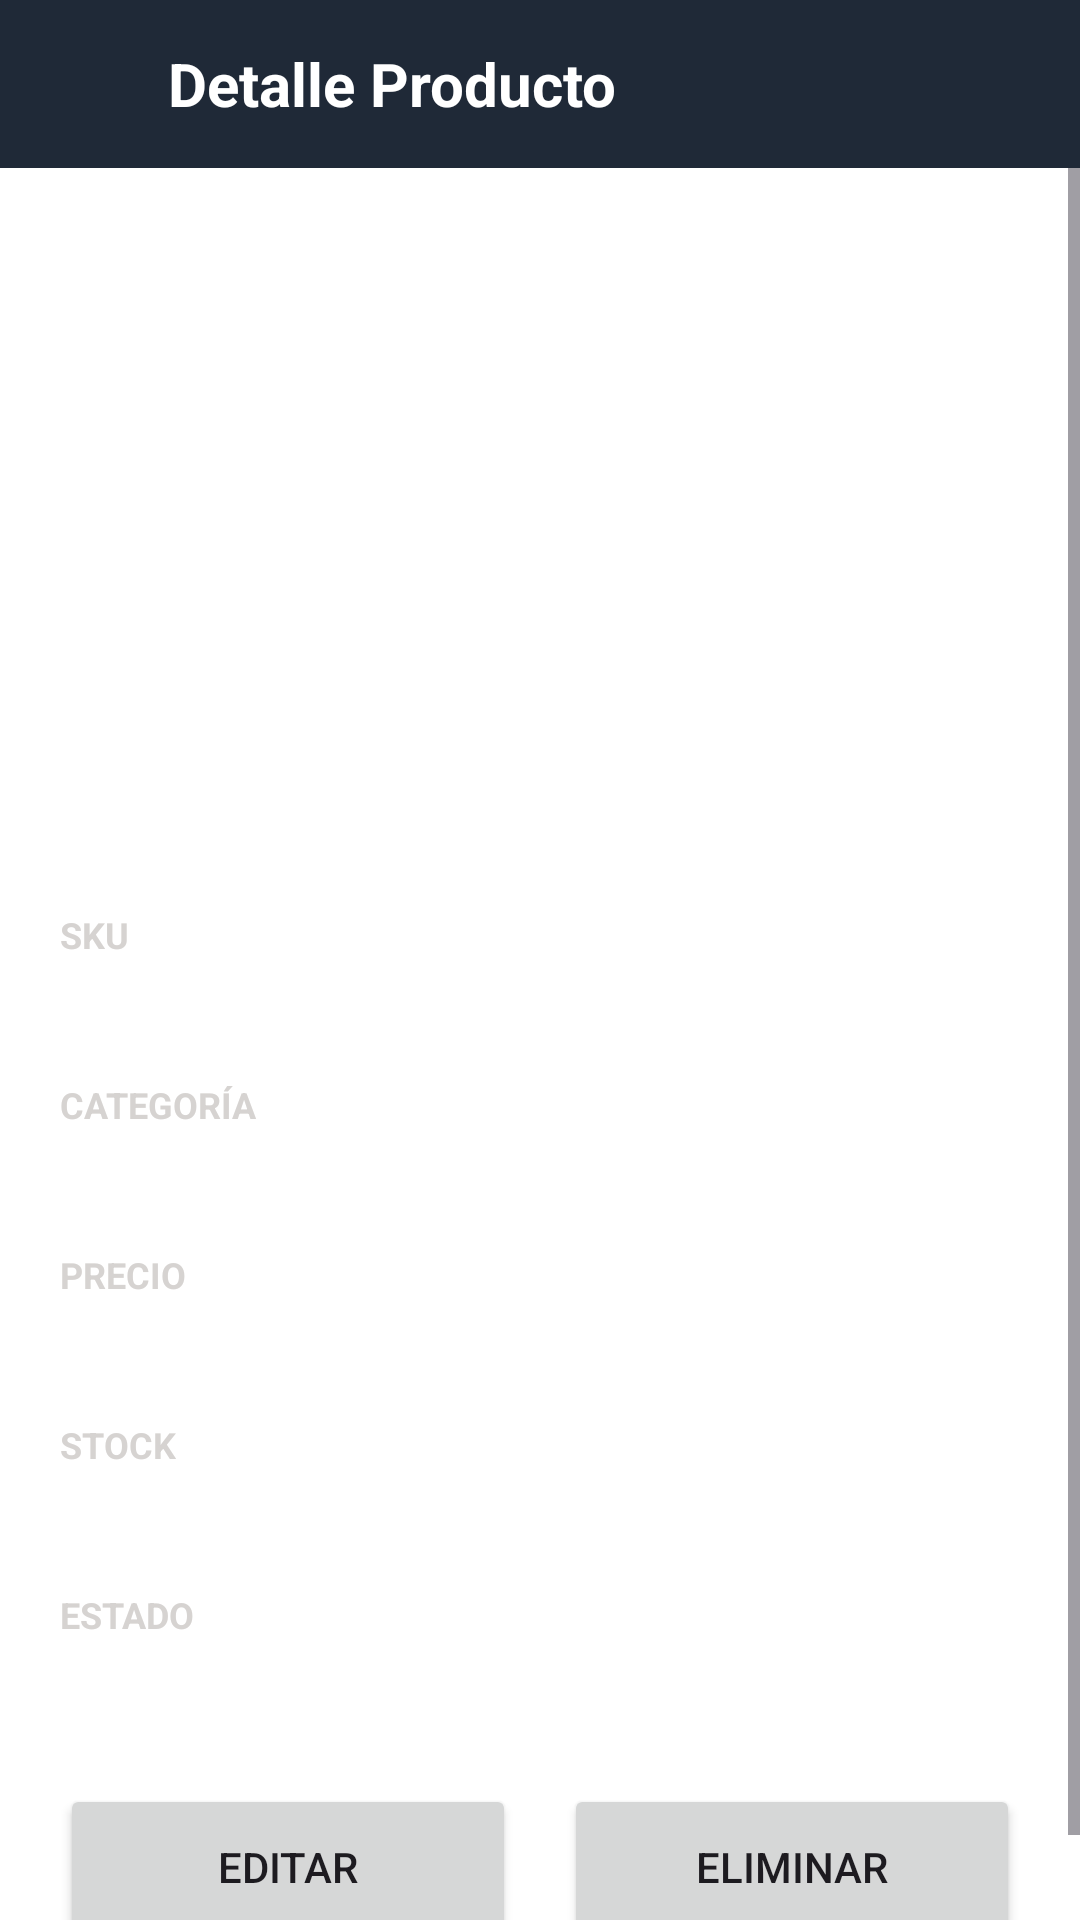

The Android layout XML behind this screen, and the referenced resources:
<!-- AndroidManifest.xml: application theme Theme.StockFlow -->
<!-- res/layout/activity_detalle_producto.xml -->
<?xml version="1.0" encoding="utf-8"?>
<LinearLayout
    xmlns:android="http://schemas.android.com/apk/res/android"
    xmlns:app="http://schemas.android.com/apk/res-auto"
    android:layout_width="match_parent"
    android:layout_height="match_parent"
    android:orientation="vertical"
    android:background="?attr/colorSurface"
    android:fitsSystemWindows="true">

    

    <LinearLayout
        android:layout_width="match_parent"
        android:layout_height="56dp"
        android:background="?attr/colorPrimary"
        android:gravity="center_vertical"
        android:paddingStart="16dp"
        android:paddingEnd="16dp">

        <ImageButton
            android:id="@+id/btnVolver"
            android:layout_width="24dp"
            android:layout_height="24dp"
            android:background="@android:color/transparent"
            android:src="@drawable/ic_arrow_back"
            android:tint="?attr/colorOnPrimary"/>

        <TextView
            android:layout_width="wrap_content"
            android:layout_height="wrap_content"
            android:layout_marginStart="16dp"
            android:text="Detalle Producto"
            android:textColor="?attr/colorOnPrimary"
            android:textSize="20sp"
            android:textStyle="bold"/>

    </LinearLayout>

    <ScrollView
        android:layout_width="match_parent"
        android:layout_height="match_parent">

        <LinearLayout
            android:layout_width="match_parent"
            android:layout_height="wrap_content"
            android:orientation="vertical"
            android:padding="20dp">

            

            <com.google.android.material.imageview.ShapeableImageView
                android:id="@+id/imgProducto"
                android:layout_width="150dp"
                android:layout_height="150dp"
                android:layout_gravity="center"
                android:scaleType="centerCrop"
                app:shapeAppearanceOverlay="@style/CircularImageView"/>

            

            <TextView
                android:id="@+id/tvNombre"
                android:layout_width="match_parent"
                android:layout_height="wrap_content"
                android:gravity="center"
                android:layout_marginTop="16dp"
                android:textSize="28sp"
                android:textStyle="bold"
                android:textColor="?attr/colorOnSurface"/>

            

            <TextView
                android:layout_width="wrap_content"
                android:layout_height="wrap_content"
                android:layout_marginTop="24dp"
                android:text="SKU"
                android:textColor="?attr/colorOutline"
                android:textStyle="bold"
                android:textSize="12sp"/>

            <TextView
                android:id="@+id/tvSku"
                android:layout_width="match_parent"
                android:layout_height="wrap_content"
                android:textColor="?attr/colorOnSurface"
                android:textSize="18sp"
                android:paddingBottom="16dp"/>

            

            <TextView
                android:layout_width="wrap_content"
                android:layout_height="wrap_content"
                android:text="CATEGORÍA"
                android:textColor="?attr/colorOutline"
                android:textStyle="bold"
                android:textSize="12sp"/>

            <TextView
                android:id="@+id/tvCategoria"
                android:layout_width="match_parent"
                android:layout_height="wrap_content"
                android:textColor="?attr/colorOnSurface"
                android:textSize="18sp"
                android:paddingBottom="16dp"/>

            

            <TextView
                android:layout_width="wrap_content"
                android:layout_height="wrap_content"
                android:text="PRECIO"
                android:textColor="?attr/colorOutline"
                android:textStyle="bold"
                android:textSize="12sp"/>

            <TextView
                android:id="@+id/tvPrecio"
                android:layout_width="match_parent"
                android:layout_height="wrap_content"
                android:textColor="?attr/colorOnSurface"
                android:textSize="18sp"
                android:paddingBottom="16dp"/>

            

            <TextView
                android:layout_width="wrap_content"
                android:layout_height="wrap_content"
                android:text="STOCK"
                android:textColor="?attr/colorOutline"
                android:textStyle="bold"
                android:textSize="12sp"/>

            <TextView
                android:id="@+id/tvStock"
                android:layout_width="match_parent"
                android:layout_height="wrap_content"
                android:textColor="?attr/colorOnSurface"
                android:textSize="18sp"
                android:paddingBottom="16dp"/>

            

            <TextView
                android:layout_width="wrap_content"
                android:layout_height="wrap_content"
                android:text="ESTADO"
                android:textColor="?attr/colorOutline"
                android:textStyle="bold"
                android:textSize="12sp"/>

            <TextView
                android:id="@+id/tvEstado"
                android:layout_width="match_parent"
                android:layout_height="wrap_content"
                android:textColor="?attr/colorOnSurface"
                android:textSize="18sp"/>

            

            <LinearLayout
                android:layout_width="match_parent"
                android:layout_height="wrap_content"
                android:orientation="horizontal"
                android:layout_marginTop="24dp">

                <Button
                    android:id="@+id/btnEditar"
                    android:layout_width="0dp"
                    android:layout_height="55dp"
                    android:layout_weight="1"
                    android:layout_marginEnd="8dp"
                    android:text="Editar"/>

                <Button
                    android:id="@+id/btnEliminar"
                    android:layout_width="0dp"
                    android:layout_height="55dp"
                    android:layout_weight="1"
                    android:layout_marginStart="8dp"
                    android:text="Eliminar"/>
            </LinearLayout>

        </LinearLayout>

    </ScrollView>

</LinearLayout>
<!-- resources referenced by this layout -->
<resources>
  <style name="CircularImageView" parent="">
          <item name="cornerFamily">rounded</item>
          <item name="cornerSize">50%</item>
      </style>
  <style name="Theme.StockFlow" parent="Base.Theme.StockFlow" />
  <style name="Base.Theme.StockFlow" parent="Theme.Material3.DayNight.NoActionBar">
          <item name="colorPrimary">@color/elegant_primary</item>
          <item name="colorOnPrimary">@color/elegant_on_primary</item>
          <item name="colorPrimaryContainer">@color/elegant_primary_container</item>
          <item name="colorOnPrimaryContainer">@color/elegant_on_primary_container</item>
          <item name="colorSecondary">@color/elegant_secondary</item>
          <item name="colorOnSecondary">@color/elegant_on_secondary</item>
          <item name="android:colorBackground">@color/elegant_background</item>
          <item name="colorOnBackground">@color/elegant_on_background</item>
          <item name="colorSurface">@color/elegant_surface</item>
          <item name="colorOnSurface">@color/elegant_on_surface</item>
          <item name="colorOutline">@color/elegant_outline</item>
          <item name="android:statusBarColor">@color/elegant_primary</item>
          <item name="android:navigationBarColor">@color/elegant_background</item>
          <item name="android:windowLightStatusBar">true</item>
          <item name="materialButtonStyle">@style/Widget.StockFlow.Button</item>
          <item name="textInputStyle">@style/Widget.StockFlow.TextInputLayout</item>
      </style>
  <color name="elegant_primary">#1F2937</color>
  <color name="elegant_on_primary">#FFFFFF</color>
  <color name="elegant_primary_container">#E5E7EB</color>
  <color name="elegant_on_primary_container">#111827</color>
  <color name="elegant_secondary">#A67C52</color>
  <color name="elegant_on_secondary">#FFFFFF</color>
  <color name="elegant_background">#F7F5F2</color>
  <color name="elegant_on_background">#111827</color>
  <color name="elegant_surface">#FFFFFF</color>
  <color name="elegant_on_surface">#111827</color>
  <color name="elegant_outline">#D6D3D1</color>
  <style name="Widget.StockFlow.Button" parent="Widget.Material3.Button">
          <item name="android:textAllCaps">false</item>
          <item name="cornerRadius">18dp</item>
      </style>
  <style name="Widget.StockFlow.TextInputLayout" parent="Widget.Material3.TextInputLayout.OutlinedBox.Dense">
          <item name="boxStrokeColor">?attr/colorPrimary</item>
          <item name="boxCornerRadiusTopStart">16dp</item>
          <item name="boxCornerRadiusTopEnd">16dp</item>
          <item name="boxCornerRadiusBottomStart">16dp</item>
          <item name="boxCornerRadiusBottomEnd">16dp</item>
      </style>
</resources>
